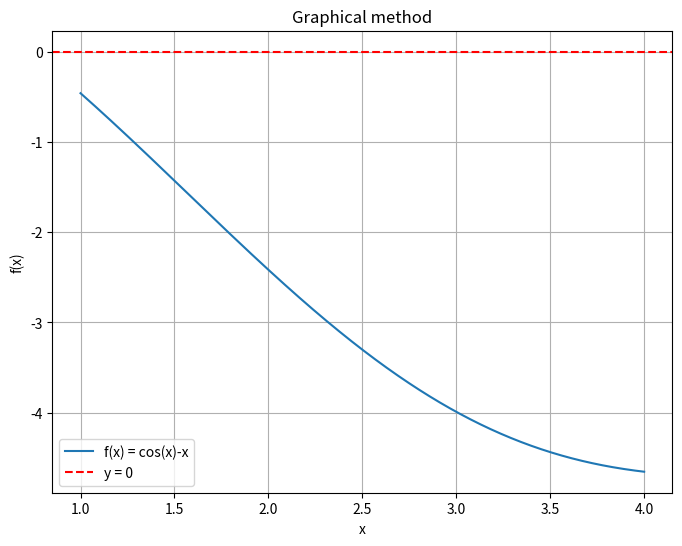

Write the Python code that produced this figure.
# Task 1: Graphical Method and Absolute Error
# Problem: Plot the graph of f(x)=cos(x)−x in the range x∈[0,1]. Use the graph to find an approximate
# root and calculate the absolute error compared to the root found using a numerical method.

import numpy as np
import matplotlib.pyplot as plt

def bisection_method(f, a, b, tol):
    # We check that the root really lies in the interval [a, b]
    if f(a) * f(b) >= 0:
        print("Invalid initial values. f(a) and f(b) must be of different signs.")
        return None

    # Finding midpoint
    midpoint = (a + b) / 2
    while abs(f(midpoint)) > tol:
        if f(a) * f(midpoint) < 0:
            b = midpoint
        else:
            a = midpoint
        midpoint = (a + b) / 2

    return midpoint

# Definition of a function
def f(x):
  return np.cos(x) - x

# Plotting a graph
x = np.linspace(1, 4, 500)  # Range of x values
y = f(x)

# Creating graph
plt.figure(figsize=(8, 6))
plt.plot(x, y, label="f(x) = cos(x)-x")
plt.axhline(0, color='red', linestyle='--', label="y = 0")
plt.xlabel("x")
plt.ylabel("f(x)")
plt.title("Graphical method")
plt.legend()
plt.grid()
plt.show()

# Finding approximate root from graph
approximate_root = 2.5
f_approx = f(approximate_root)

# Using bisection method
true_root = bisection_method(f, -2, 3, 1e-6)

# Find Absolute error with formula |X-X`|
absolute_error = abs(approximate_root - true_root)

# Output
print(f"Approximate Root (Graphical Method): {approximate_root}")
print(f"f(Approximate Root): {f_approx}")
print(f"True Root (Bisection Method): {true_root:.6f}")
print(f"Absolute Error: {absolute_error:e}")
